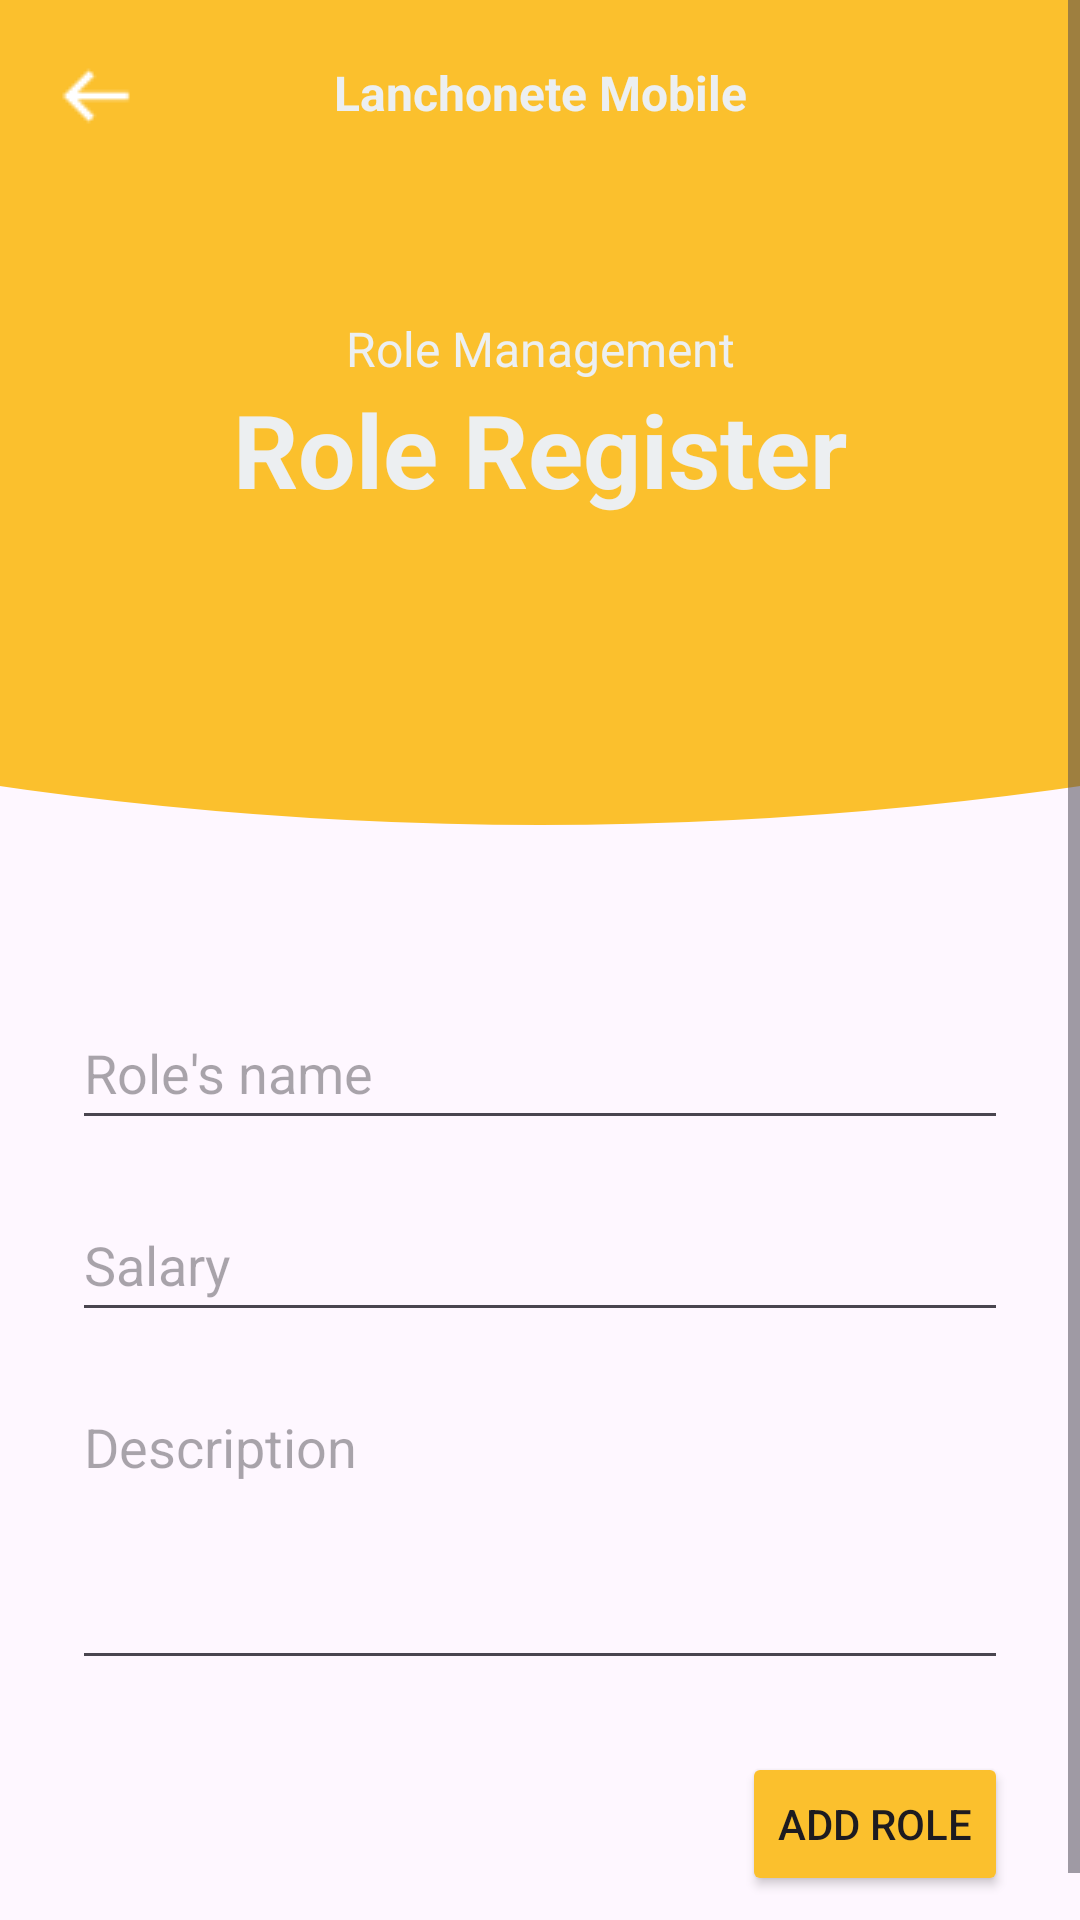

Reconstruct the res/layout file that produces this screen, plus the resources it refers to.
<!-- AndroidManifest.xml: application theme Theme.LanchoneteMobile -->
<!-- res/layout/activity_form_cargo.xml -->
<?xml version="1.0" encoding="utf-8"?>
<androidx.constraintlayout.widget.ConstraintLayout xmlns:android="http://schemas.android.com/apk/res/android"
    xmlns:app="http://schemas.android.com/apk/res-auto"
    xmlns:tools="http://schemas.android.com/tools"
    android:id="@+id/formCargoActivity"
    android:layout_width="match_parent"
    android:layout_height="match_parent">

    <ScrollView
        android:layout_width="match_parent"
        android:layout_height="match_parent">

        <LinearLayout
            android:layout_width="match_parent"
            android:layout_height="wrap_content"
            android:orientation="vertical">

            <androidx.constraintlayout.widget.ConstraintLayout
                android:id="@+id/headerFormCargo"
                android:layout_width="match_parent"
                android:layout_height="200dp"
                android:background="@color/cargo_main">

                <TextView
                    android:id="@+id/tvTitleFormCargo"
                    android:layout_width="wrap_content"
                    android:layout_height="wrap_content"
                    android:layout_marginTop="32dp"
                    android:text="@string/TituloTelaCargo"
                    android:textAlignment="center"
                    android:textColor="@color/detail_gray"
                    android:textSize="16sp"
                    app:layout_constraintBottom_toBottomOf="parent"
                    app:layout_constraintEnd_toEndOf="parent"
                    app:layout_constraintStart_toStartOf="parent"
                    app:layout_constraintTop_toTopOf="parent" />

                <ImageView
                    android:id="@+id/ivBackFormCargo"
                    android:layout_width="wrap_content"
                    android:layout_height="wrap_content"
                    android:layout_marginStart="8dp"
                    android:layout_marginTop="8dp"
                    android:clickable="true"
                    android:contentDescription="@string/back"
                    app:layout_constraintStart_toStartOf="parent"
                    app:layout_constraintTop_toTopOf="parent"
                    app:srcCompat="@drawable/back_resize" />

                <TextView
                    android:id="@+id/tvAppFormCargo"
                    android:layout_width="wrap_content"
                    android:layout_height="wrap_content"
                    android:layout_marginTop="20dp"
                    android:text="@string/app_name"
                    android:textColor="@color/detail_gray"
                    android:textSize="16sp"
                    android:textStyle="bold"
                    app:layout_constraintEnd_toEndOf="parent"
                    app:layout_constraintStart_toStartOf="parent"
                    app:layout_constraintTop_toTopOf="parent" />

                <TextView
                    android:id="@+id/pageTitleFormCargo"
                    android:layout_width="0dp"
                    android:layout_height="wrap_content"
                    android:layout_marginStart="48dp"
                    android:layout_marginEnd="48dp"
                    android:text="@string/CadastraCargo"
                    android:textAlignment="center"
                    android:textColor="@color/detail_gray"
                    android:textSize="34sp"
                    android:textStyle="bold"
                    app:layout_constraintEnd_toEndOf="parent"
                    app:layout_constraintStart_toStartOf="parent"
                    app:layout_constraintTop_toBottomOf="@+id/tvTitleFormCargo" />
            </androidx.constraintlayout.widget.ConstraintLayout>

            <androidx.constraintlayout.widget.ConstraintLayout
                android:id="@+id/bodyFormCargo"
                android:layout_width="match_parent"
                android:layout_height="match_parent">

                <ImageView
                    android:id="@+id/imageView16"
                    android:layout_width="wrap_content"
                    android:layout_height="wrap_content"
                    android:scaleType="centerCrop"
                    app:layout_constraintEnd_toEndOf="parent"
                    app:layout_constraintStart_toStartOf="parent"
                    app:layout_constraintTop_toTopOf="parent"
                    app:srcCompat="@drawable/bg_arc_bar"
                    app:tint="@color/cargo_main" />

                <EditText
                    android:id="@+id/etNomeFormCargo"
                    android:layout_width="0dp"
                    android:layout_height="48dp"
                    android:layout_marginStart="24dp"
                    android:layout_marginTop="32dp"
                    android:layout_marginEnd="24dp"
                    android:ems="10"
                    android:hint="@string/hintNomeCargo"
                    android:inputType="text"
                    app:layout_constraintEnd_toEndOf="parent"
                    app:layout_constraintStart_toStartOf="parent"
                    app:layout_constraintTop_toBottomOf="@+id/imageView16" />

                <EditText
                    android:id="@+id/etSalarioFormCargo"
                    android:layout_width="0dp"
                    android:layout_height="48dp"
                    android:layout_marginStart="24dp"
                    android:layout_marginTop="16dp"
                    android:layout_marginEnd="24dp"
                    android:ems="10"
                    android:hint="@string/hintSalarioCargo"
                    android:inputType="numberDecimal"
                    app:layout_constraintEnd_toEndOf="parent"
                    app:layout_constraintStart_toStartOf="parent"
                    app:layout_constraintTop_toBottomOf="@+id/etNomeFormCargo" />

                <EditText
                    android:id="@+id/etDescricaoFormCargo"
                    android:layout_width="0dp"
                    android:layout_height="100dp"
                    android:layout_marginStart="24dp"
                    android:layout_marginTop="16dp"
                    android:layout_marginEnd="24dp"
                    android:ems="10"
                    android:gravity="start|top"
                    android:hint="@string/hintDescricaoCargo"
                    android:inputType="textMultiLine"
                    app:layout_constraintEnd_toEndOf="parent"
                    app:layout_constraintStart_toStartOf="parent"
                    app:layout_constraintTop_toBottomOf="@+id/etSalarioFormCargo" />

                <Button
                    android:id="@+id/btnSalvarFormCargo"
                    android:layout_width="wrap_content"
                    android:layout_height="wrap_content"
                    android:layout_marginTop="24dp"
                    android:layout_marginEnd="24dp"
                    android:layout_marginBottom="24dp"
                    android:backgroundTint="@color/cargo_main"
                    android:text="@string/botaoSalvarCargo"
                    app:layout_constraintBottom_toBottomOf="parent"
                    app:layout_constraintEnd_toEndOf="parent"
                    app:layout_constraintTop_toBottomOf="@+id/etDescricaoFormCargo" />

            </androidx.constraintlayout.widget.ConstraintLayout>
        </LinearLayout>
    </ScrollView>
</androidx.constraintlayout.widget.ConstraintLayout>
<!-- resources referenced by this layout -->
<resources>
  <color name="cargo_main">#FBC02D</color>
  <color name="detail_gray">#ECEFF1</color>
  <!-- drawable back_resize: png bitmap (drawable, 209 bytes) -->
  <!-- drawable bg_arc_bar (drawable) -->
  <vector xmlns:android="http://schemas.android.com/apk/res/android"
      android:width="500dp"
      android:height="100dp"
      android:viewportWidth="400"
      android:viewportHeight="80">
  
      <path
          android:name="arc"
          android:fillColor="#006ACC"
          android:pathData="
              M 0,0
              L 400,0
              L 400,40
              Q 200,80 0,40
              Z" />
  </vector>
  <string name="CadastraCargo">Role Register</string>
  <string name="TituloTelaCargo">Role Management</string>
  <string name="app_name" translatable="false">Lanchonete Mobile</string>
  <string name="back">Back</string>
  <string name="botaoSalvarCargo">Add Role</string>
  <string name="hintDescricaoCargo">Description</string>
  <string name="hintNomeCargo">Role\'s name</string>
  <string name="hintSalarioCargo">Salary</string>
  <style name="Theme.LanchoneteMobile" parent="Base.Theme.LanchoneteMobile" />
  <style name="Base.Theme.LanchoneteMobile" parent="Theme.Material3.DayNight.NoActionBar">
          
          
      </style>
</resources>
